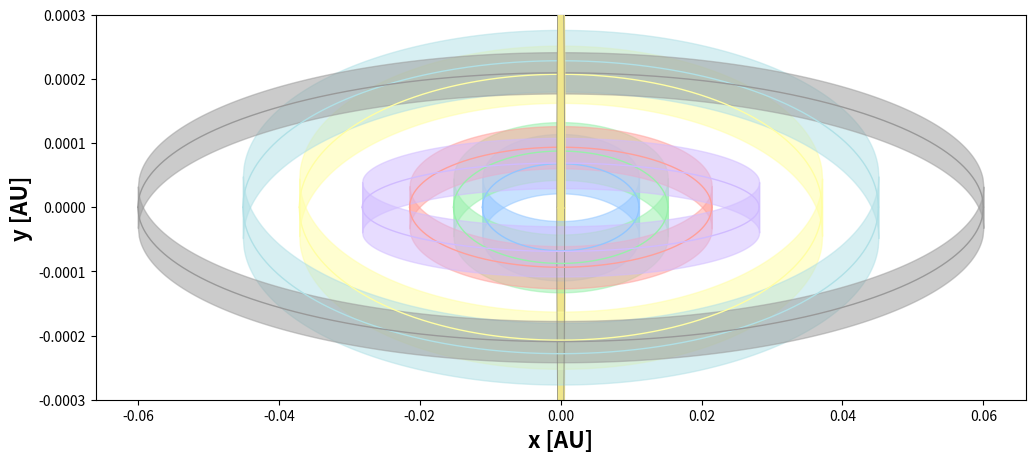

This chart was generated by the following Python code:
#!/usr/bin/env python
# -*- coding: utf-8 -*-
'''
orbits.py
---------

Plots the orbital path of each of the seven TRAPPIST-1 planets as seen
by an observer on Earth. The width of each path is the planet diameter.
Planet-planet occultations may occur anywhere where two orbits cross.

'''

from __future__ import division, print_function, absolute_import, unicode_literals
import numpy as np
import matplotlib.pyplot as pl

AUREARTH = 23454.9271
rstar = 12.758 / AUREARTH
semis = np.array([11.11, 15.21, 21.44, 28.17, 37.1, 45.1, 60]) * 1e-3
radii = np.array([1.086, 1.056, 0.772, 0.918, 1.045, 1.127, 0.755]) / AUREARTH
incs = np.array([89.65, 89.67, 89.75, 89.86, 89.680, 89.710, 89.80]) * np.pi / 180
colors = ['#92C6FF', '#97F0AA', '#FF9F9A', '#D0BBFF', '#FFFEA3', '#B0E0E6', '#999999']

fig = pl.figure(figsize = (12,5))

# Plot the star
x = np.linspace(-rstar, rstar, 1000)
pl.fill_between(x, -np.sqrt(rstar ** 2 - x ** 2), np.zeros_like(x), color = 'khaki')
pl.plot(x, -np.sqrt(rstar ** 2 - x ** 2), color = 'gray', lw = 0.5)
pl.fill_between(x, np.sqrt(rstar ** 2 - x ** 2), np.zeros_like(x), color = 'khaki', zorder = 99)
pl.plot(x, np.sqrt(rstar ** 2 - x ** 2), color = 'gray', lw = 0.5, zorder = 99)

# Plot the planet orbits
for i in range(7):
  x = np.linspace(-semis[i], semis[i], 1000)
  a = semis[i]
  b = semis[i] * np.cos(incs[i])
  y = (b / a) * np.sqrt(a ** 2 - x ** 2)
  
  pl.plot(x, y, lw = 1, color = colors[i])
  pl.plot(x, -y, lw = 1, color = colors[i])
  
  pl.fill_between(x, y - radii[i], y + radii[i], color = colors[i], alpha = 0.5)
  pl.fill_between(x, -y - radii[i], -y + radii[i], color = colors[i], alpha = 0.5)

pl.xlabel('x [AU]', fontsize = 16, fontweight = 'bold')
pl.ylabel('y [AU]', fontsize = 16, fontweight = 'bold')
pl.ylim(-0.0003, 0.0003)
pl.show()